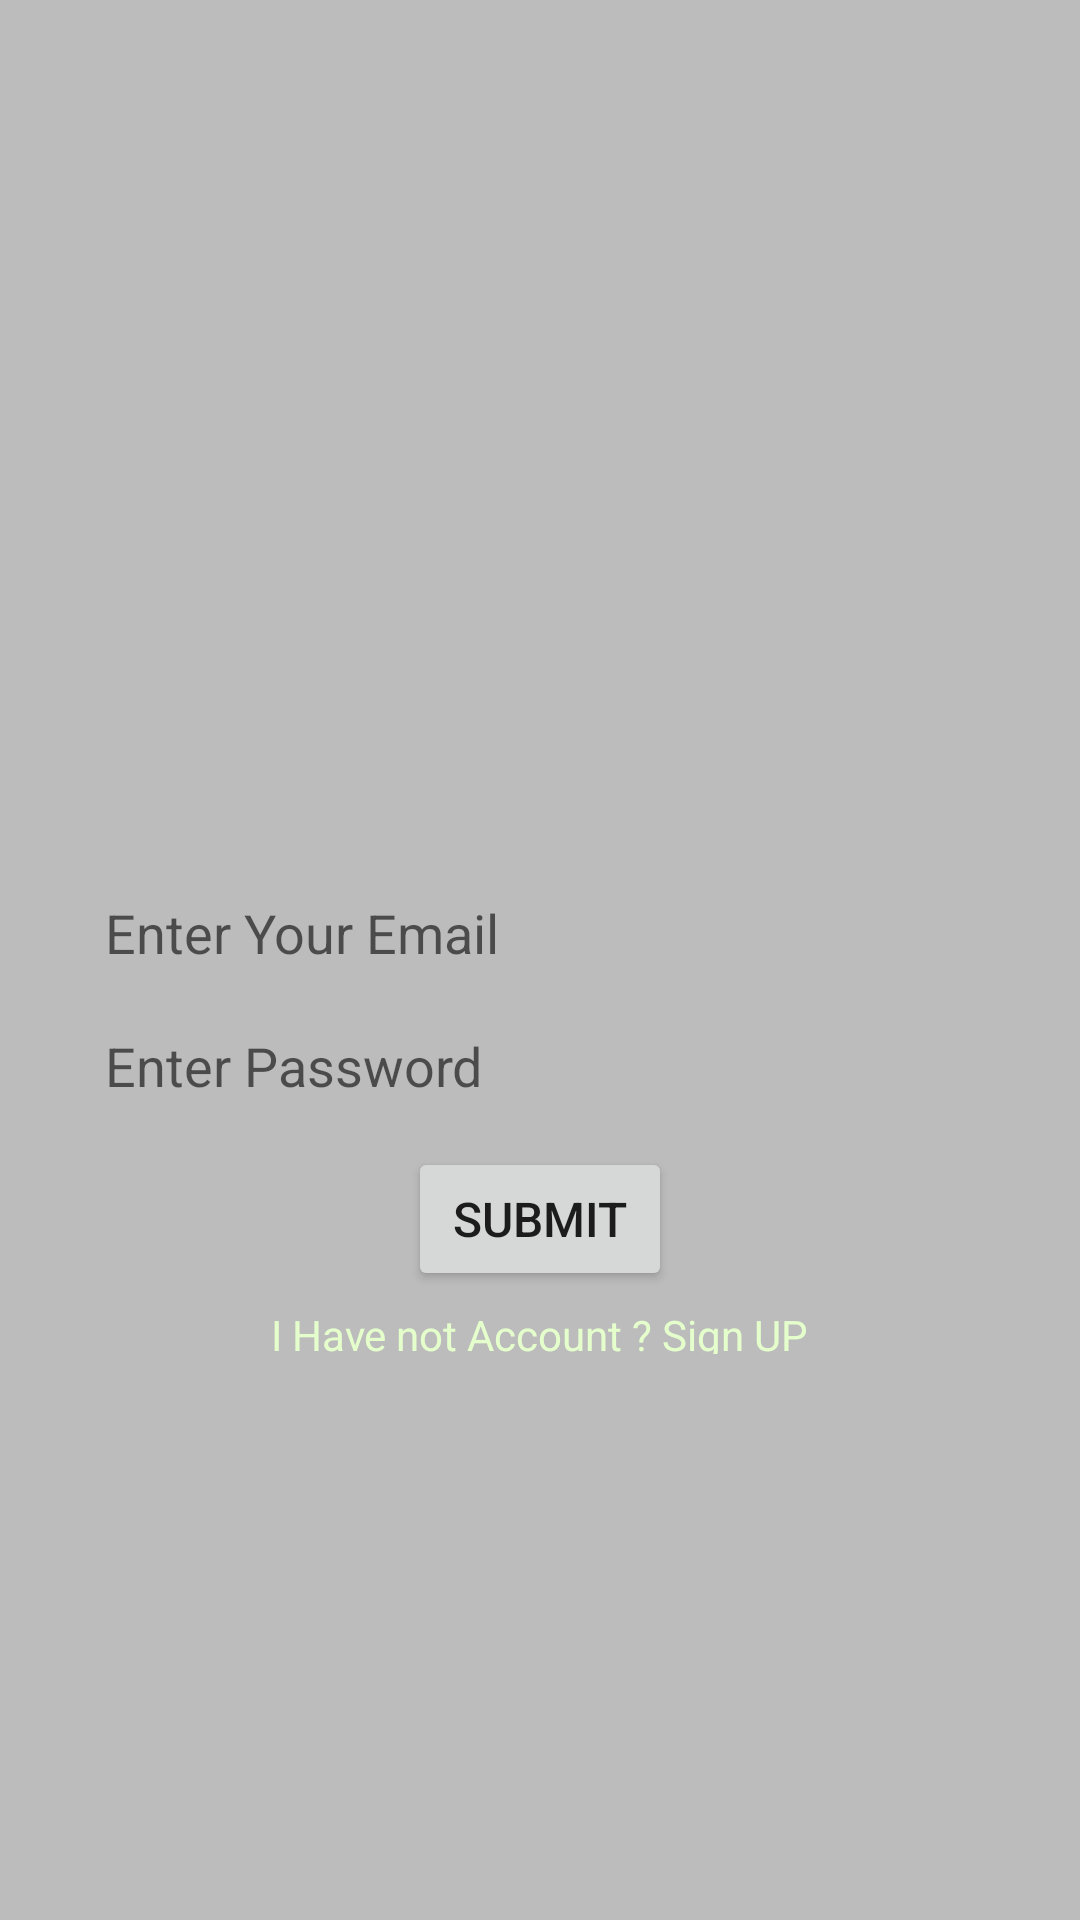

Reconstruct the res/layout file that produces this screen, plus the resources it refers to.
<!-- AndroidManifest.xml: application theme Theme.Vehicleproject -->
<!-- res/layout/activity_log_in.xml -->
<?xml version="1.0" encoding="utf-8"?>
<LinearLayout xmlns:android="http://schemas.android.com/apk/res/android"
    xmlns:app="http://schemas.android.com/apk/res-auto"
    xmlns:tools="http://schemas.android.com/tools"
    android:layout_width="match_parent"
    android:layout_height="match_parent"
    android:orientation="vertical"
    android:gravity="center"
    android:background="@color/grayBackground"
    tools:context=".LogInActivity">

    <LinearLayout
        android:layout_width="match_parent"
        android:layout_height="wrap_content"
        android:orientation="vertical"
        android:gravity="center_horizontal"
        android:layout_marginHorizontal="30dp"

        >
        <ImageView
            android:id="@+id/logIn_log"
            android:layout_width="100dp"
            android:layout_height="100dp"
            android:src="@drawable/logo"
            android:padding="5dp"/>
        <EditText
            android:id="@+id/logIn_Email"
            android:background="@drawable/border"
            android:layout_width="match_parent"
            android:layout_height="wrap_content"
            android:hint="Enter Your Email"
            android:layout_marginVertical="5dp"
            android:padding="5dp"
            />
        <EditText
            android:id="@+id/logIn_Password"
            android:padding="5dp"
            android:background="@drawable/border"
            android:layout_width="match_parent"
            android:layout_height="wrap_content"
            android:hint="Enter Password"
            android:inputType="textWebPassword"
            android:layout_marginVertical="5dp"
            />
        <Button
            android:id="@+id/logIn_submit_button"
            android:layout_width="wrap_content"
            android:layout_height="wrap_content"
            android:text="Submit"
            android:textSize="16sp"
            android:layout_marginVertical="5dp"
            />
    </LinearLayout>
    <TextView
        android:id="@+id/logIn_I_have_not_Account"
        android:layout_width="wrap_content"
        android:layout_height="16sp"
        android:text="I Have not Account ? Sign UP"
        android:textColor="@color/lightgreen"
        />

</LinearLayout>
<!-- resources referenced by this layout -->
<resources>
  <color name="grayBackground">#BCBCBC</color>
  <color name="lightgreen">#e5ffcc</color>
  <style name="Theme.Vehicleproject" parent="Theme.MaterialComponents.DayNight.DarkActionBar">
          
          <item name="colorPrimary">@color/colorPrimary</item>
          <item name="colorPrimaryVariant">@color/colorPrimaryDark</item>
          <item name="colorOnPrimary">@color/white</item>
          
          <item name="android:statusBarColor">?attr/colorPrimaryVariant</item>
          
      </style>
  <color name="colorPrimary">#0b6156</color>
  <color name="colorPrimaryDark">#095049</color>
  <color name="white">#ffffff</color>
</resources>
